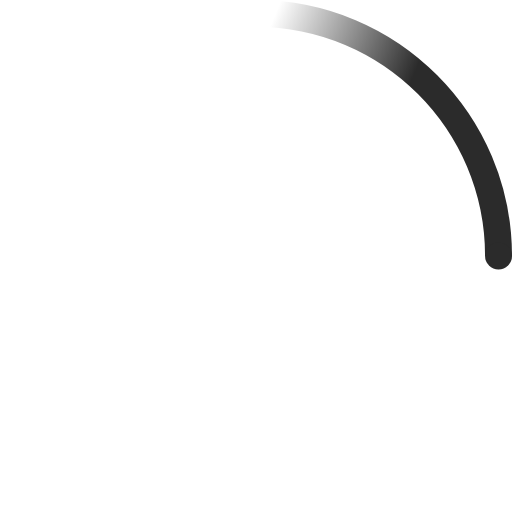
t = 0.00 s
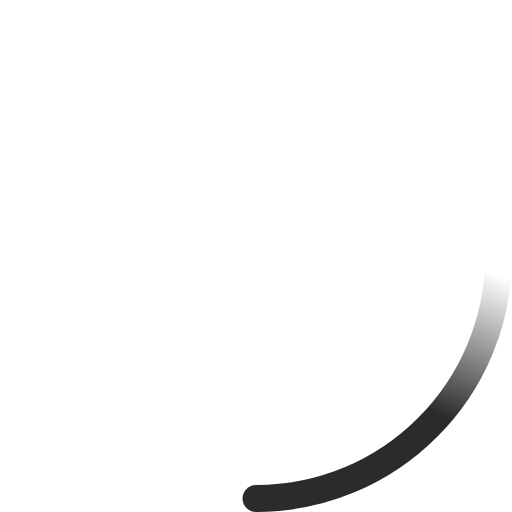
t = 0.23 s
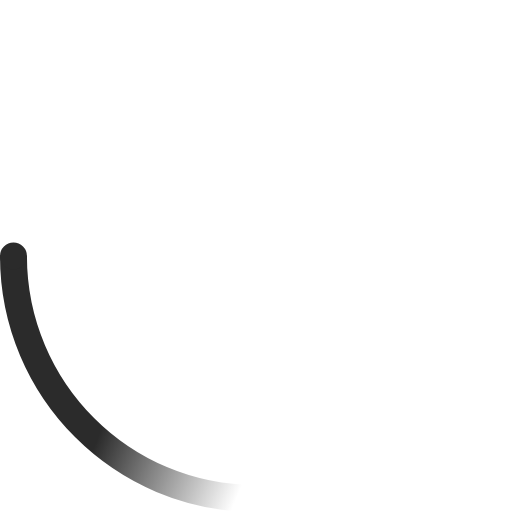
t = 0.45 s
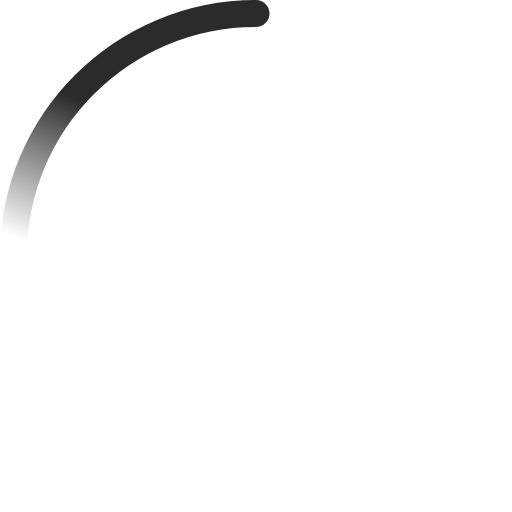
t = 0.68 s

The animated SVG that drew these frames (rendered in a browser with its animation timeline set to each time). Animation: 2 SMIL elements (animateTransform=2); one cycle of 0.90 s, repeats indefinitely.

<!-- By Sam Herbert (@sherb), for everyone. More @ http://goo.gl/7AJzbL -->
<svg width="38" height="38" viewBox="0 0 38 38" xmlns="http://www.w3.org/2000/svg">
    <defs>
        <linearGradient x1="8.042%" y1="0%" x2="65.682%" y2="23.865%" id="a">
            <stop stop-color="#2B2B2B" stop-opacity="0" offset="0%"/>
            <stop stop-color="#2B2B2B" stop-opacity=".631" offset="63.146%"/>
            <stop stop-color="#2B2B2B" offset="100%"/>
        </linearGradient>
    </defs>
    <g fill="none" fill-rule="evenodd">
        <g transform="translate(1 1)">
            <path d="M36 18c0-9.94-8.06-18-18-18" id="Oval-2" stroke="url(#a)" stroke-width="2">
                <animateTransform
                    attributeName="transform"
                    type="rotate"
                    from="0 18 18"
                    to="360 18 18"
                    dur="0.9s"
                    repeatCount="indefinite" />
            </path>
            <circle fill="#2B2B2B" cx="36" cy="18" r="1">
                <animateTransform
                    attributeName="transform"
                    type="rotate"
                    from="0 18 18"
                    to="360 18 18"
                    dur="0.9s"
                    repeatCount="indefinite" />
            </circle>
        </g>
    </g>
</svg>
